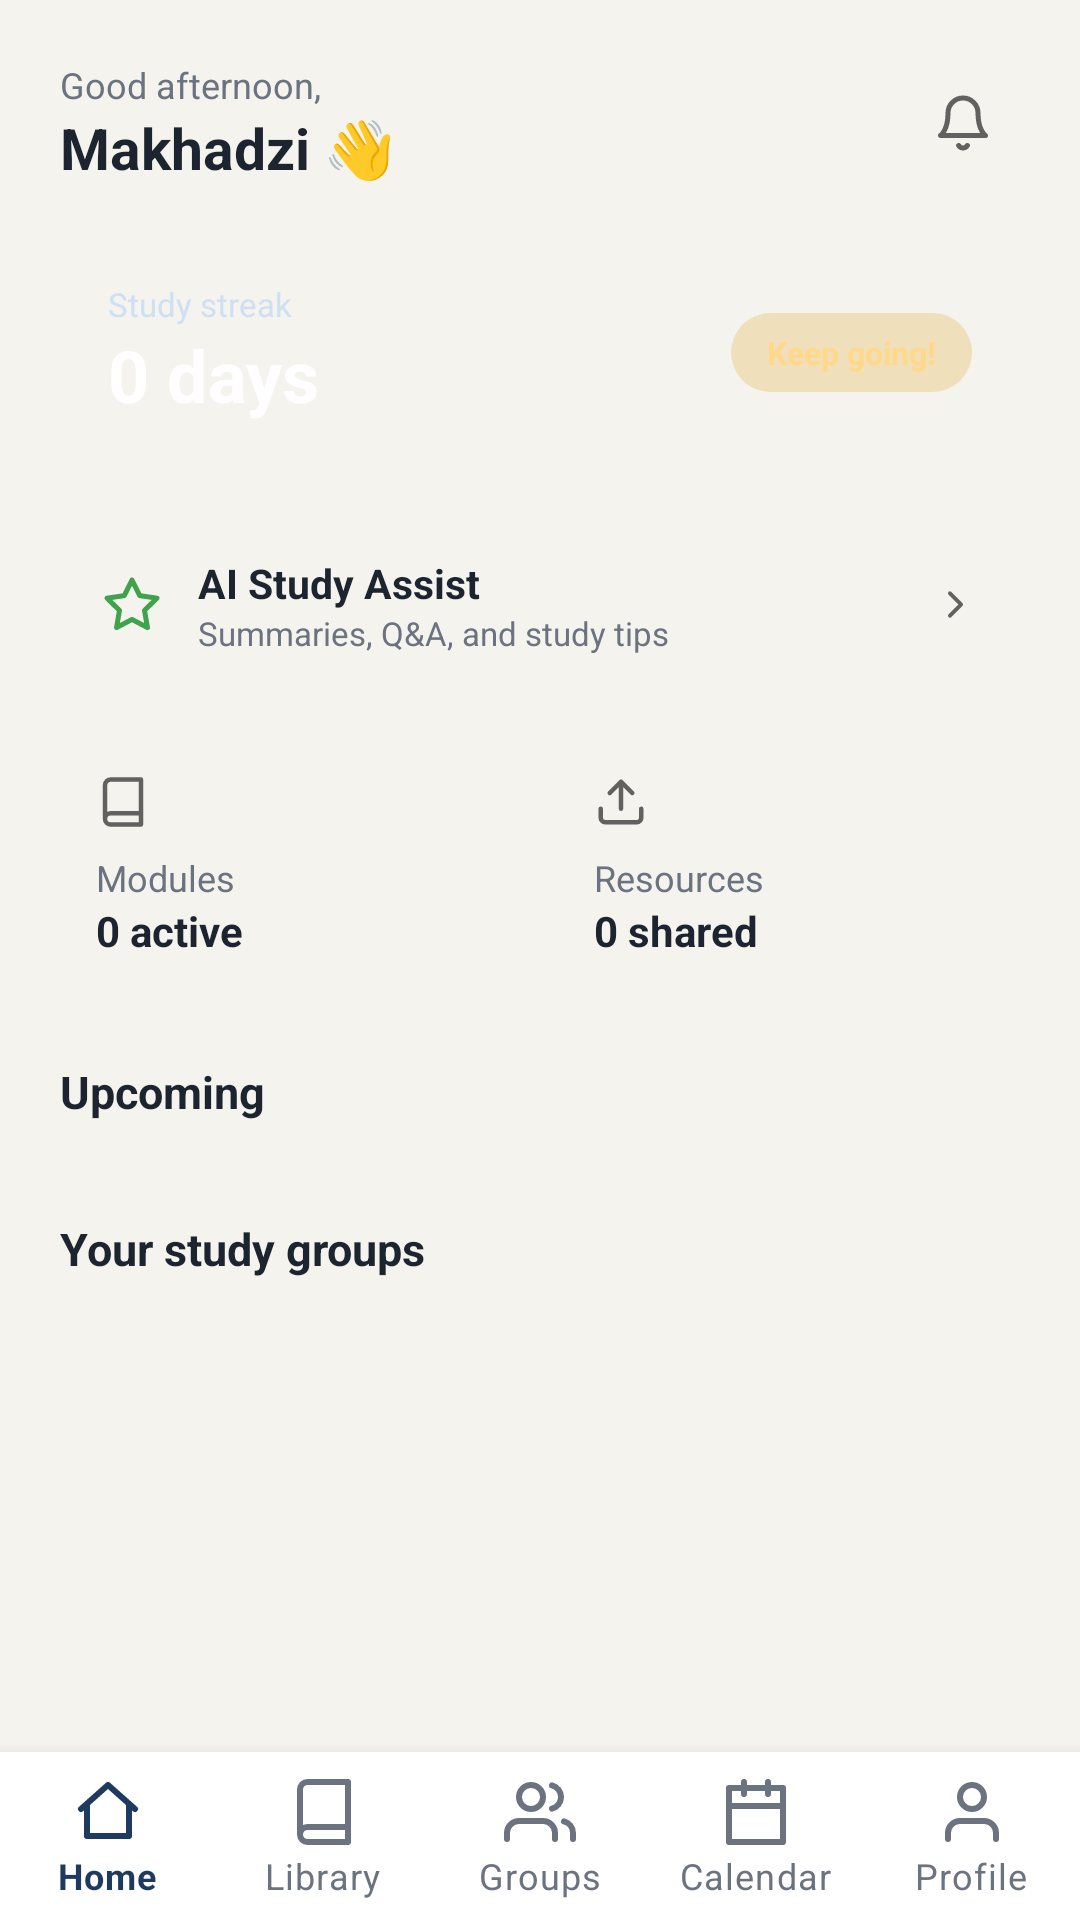

Reconstruct the res/layout file that produces this screen, plus the resources it refers to.
<!-- AndroidManifest.xml: application theme Theme.StudyHubSA -->
<!-- res/layout/activity_dashboard.xml -->
<?xml version="1.0" encoding="utf-8"?>
<androidx.coordinatorlayout.widget.CoordinatorLayout xmlns:android="http://schemas.android.com/apk/res/android"
    xmlns:app="http://schemas.android.com/apk/res-auto"
    android:layout_width="match_parent"
    android:layout_height="match_parent"
    android:background="@color/bg">

    <ScrollView
        android:layout_width="match_parent"
        android:layout_height="match_parent"
        android:layout_marginBottom="56dp"
        android:clipToPadding="false"
        android:paddingBottom="20dp">

        <LinearLayout
            android:layout_width="match_parent"
            android:layout_height="wrap_content"
            android:orientation="vertical"
            android:padding="20dp">

            <LinearLayout
                android:layout_width="match_parent"
                android:layout_height="wrap_content"
                android:gravity="center_vertical"
                android:orientation="horizontal">
                <LinearLayout
                    android:layout_width="0dp"
                    android:layout_height="wrap_content"
                    android:layout_weight="1"
                    android:orientation="vertical">
                    <TextView
                        android:layout_width="wrap_content" android:layout_height="wrap_content"
                        android:id="@+id/tvGreeting" android:text="@string/dashboard_greeting" android:textColor="@color/muted" android:textSize="12sp"/>
                    <TextView
                        android:id="@+id/tvGreetingName"
                        android:layout_width="wrap_content" android:layout_height="wrap_content"
                        android:text="Makhadzi 👋" android:textColor="@color/ink" android:textSize="19sp" android:textStyle="bold"/>
                </LinearLayout>
                <ImageView
                    android:id="@+id/btnNotifications"
                    android:layout_width="38dp" android:layout_height="38dp"
                    android:padding="9dp"
                    android:background="@drawable/bg_card"
                    android:src="@drawable/ic_bell"/>
            </LinearLayout>

            
            <LinearLayout
                android:layout_width="match_parent" android:layout_height="wrap_content"
                android:layout_marginTop="16dp"
                android:background="@drawable/bg_button_primary"
                android:orientation="horizontal"
                android:gravity="center_vertical"
                android:padding="16dp">
                <LinearLayout
                    android:layout_width="0dp" android:layout_height="wrap_content" android:layout_weight="1"
                    android:orientation="vertical">
                    <TextView android:layout_width="wrap_content" android:layout_height="wrap_content"
                        android:text="@string/study_streak" android:textColor="#CFE0F2" android:textSize="11sp"/>
                    <TextView android:id="@+id/tvStreakDays" android:layout_width="wrap_content" android:layout_height="wrap_content"
                        android:text="0 days" android:textColor="@color/white" android:textSize="24sp" android:textStyle="bold"/>
                </LinearLayout>
                <TextView
                    android:id="@+id/tvTopBadge"
                    android:layout_width="wrap_content" android:layout_height="wrap_content"
                    android:background="@drawable/bg_pill_primary"
                    android:backgroundTint="#40E0A526"
                    android:paddingHorizontal="12dp" android:paddingVertical="6dp"
                    android:text="Keep going!" android:textColor="#FFD88A" android:textSize="10.5sp" android:textStyle="bold"/>
            </LinearLayout>

            
            <LinearLayout
                android:id="@+id/cardAiAssist"
                android:layout_width="match_parent" android:layout_height="wrap_content"
                android:layout_marginTop="14dp" android:background="@drawable/bg_card"
                android:gravity="center_vertical" android:orientation="horizontal" android:padding="14dp">
                <ImageView android:layout_width="20dp" android:layout_height="20dp" android:src="@drawable/ic_star" app:tint="@color/green"/>
                <LinearLayout
                    android:layout_width="0dp" android:layout_height="wrap_content" android:layout_weight="1"
                    android:layout_marginStart="12dp" android:orientation="vertical">
                    <TextView android:layout_width="wrap_content" android:layout_height="wrap_content"
                        android:text="@string/ai_assist_title" android:textColor="@color/ink" android:textSize="13.5sp" android:textStyle="bold"/>
                    <TextView android:layout_width="wrap_content" android:layout_height="wrap_content"
                        android:text="Summaries, Q&amp;A, and study tips" android:textColor="@color/muted" android:textSize="11sp"/>
                </LinearLayout>
                <ImageView android:layout_width="15dp" android:layout_height="15dp" android:src="@drawable/ic_chevron_right"/>
            </LinearLayout>

            
            <LinearLayout
                android:layout_width="match_parent" android:layout_height="wrap_content"
                android:layout_marginTop="14dp" android:orientation="horizontal">
                <LinearLayout
                    android:layout_width="0dp" android:layout_height="wrap_content" android:layout_weight="1"
                    android:id="@+id/cardModules" android:clickable="true" android:focusable="true" android:foreground="?android:attr/selectableItemBackground" android:layout_marginEnd="6dp" android:background="@drawable/bg_card" android:orientation="vertical" android:padding="12dp">
                    <ImageView android:layout_width="18dp" android:layout_height="18dp" android:src="@drawable/ic_book"/>
                    <TextView android:layout_width="wrap_content" android:layout_height="wrap_content" android:layout_marginTop="8dp"
                        android:text="Modules" android:textColor="@color/muted" android:textSize="12sp"/>
                    <TextView android:id="@+id/tvModulesCount" android:layout_width="wrap_content" android:layout_height="wrap_content"
                        android:text="0 active" android:textColor="@color/ink" android:textSize="14sp" android:textStyle="bold"/>
                </LinearLayout>
                <LinearLayout
                    android:layout_width="0dp" android:layout_height="wrap_content" android:layout_weight="1"
                    android:id="@+id/cardResources" android:clickable="true" android:focusable="true" android:foreground="?android:attr/selectableItemBackground" android:layout_marginStart="6dp" android:background="@drawable/bg_card" android:orientation="vertical" android:padding="12dp">
                    <ImageView android:layout_width="18dp" android:layout_height="18dp" android:src="@drawable/ic_upload"/>
                    <TextView android:layout_width="wrap_content" android:layout_height="wrap_content" android:layout_marginTop="8dp"
                        android:text="Resources" android:textColor="@color/muted" android:textSize="12sp"/>
                    <TextView android:id="@+id/tvResourcesCount" android:layout_width="wrap_content" android:layout_height="wrap_content"
                        android:text="0 shared" android:textColor="@color/ink" android:textSize="14sp" android:textStyle="bold"/>
                </LinearLayout>
            </LinearLayout>

            <TextView
                android:layout_width="wrap_content" android:layout_height="wrap_content"
                android:layout_marginTop="22dp" android:text="@string/upcoming"
                android:textColor="@color/ink" android:textSize="15sp" android:textStyle="bold"/>

            <LinearLayout android:id="@+id/upcomingContainer"
                android:layout_width="match_parent" android:layout_height="wrap_content"
                android:layout_marginTop="10dp" android:orientation="vertical"/>

            <TextView
                android:layout_width="wrap_content" android:layout_height="wrap_content"
                android:layout_marginTop="22dp" android:text="@string/your_study_groups"
                android:textColor="@color/ink" android:textSize="15sp" android:textStyle="bold"/>

            <HorizontalScrollView
                android:layout_width="match_parent" android:layout_height="wrap_content"
                android:layout_marginTop="10dp" android:scrollbars="none">
                <LinearLayout android:id="@+id/groupsContainer"
                    android:layout_width="wrap_content" android:layout_height="wrap_content"
                    android:orientation="horizontal"/>
            </HorizontalScrollView>

        </LinearLayout>
    </ScrollView>

    <com.google.android.material.bottomnavigation.BottomNavigationView
        android:id="@+id/bottomNav"
        android:layout_width="match_parent"
        android:layout_height="wrap_content"
        android:layout_gravity="bottom"
        app:itemIconTint="@color/bottom_nav_color"
        app:itemTextColor="@color/bottom_nav_color"
        app:menu="@menu/bottom_nav_menu"
        app:labelVisibilityMode="labeled"
        android:background="@color/surface"/>

</androidx.coordinatorlayout.widget.CoordinatorLayout>
<!-- resources referenced by this layout -->
<resources>
  <color name="bg">#F5F3ED</color>
  <color name="green">#3FA34D</color>
  <color name="ink">#1C2430</color>
  <color name="muted">#6B7280</color>
  <color name="surface">#FFFFFF</color>
  <color name="white">#FFFFFF</color>
  <!-- drawable bg_pill_primary (drawable) -->
  <?xml version="1.0" encoding="utf-8"?>
  <shape xmlns:android="http://schemas.android.com/apk/res/android">
      <solid android:color="@color/primary_tint" />
      <corners android:radius="100dp" />
  </shape>
  <!-- drawable ic_bell (drawable) -->
  <?xml version="1.0" encoding="utf-8"?>
  <vector xmlns:android="http://schemas.android.com/apk/res/android"
      android:width="24dp" android:height="24dp"
      android:viewportWidth="24" android:viewportHeight="24"
      android:tint="?attr/colorControlNormal">
    <path android:fillColor="#00000000" android:strokeColor="#FF1C2430" android:strokeWidth="2"
          android:strokeLineCap="round" android:strokeLineJoin="round"
          android:pathData="M18,8a6,6 0,0 0,-12 0c0,7 -3,9 -3,9h18s-3,-2 -3,-9M13.73,21a2,2 0,0 1,-3.46 0"/>
  </vector>
  <!-- drawable ic_chevron_right (drawable) -->
  <?xml version="1.0" encoding="utf-8"?>
  <vector xmlns:android="http://schemas.android.com/apk/res/android"
      android:width="24dp" android:height="24dp"
      android:viewportWidth="24" android:viewportHeight="24"
      android:tint="?attr/colorControlNormal">
    <path android:fillColor="#00000000" android:strokeColor="#FF1C2430" android:strokeWidth="2"
          android:strokeLineCap="round" android:strokeLineJoin="round"
          android:pathData="M9,18l6,-6 -6,-6"/>
  </vector>
  <!-- drawable ic_star (drawable) -->
  <?xml version="1.0" encoding="utf-8"?>
  <vector xmlns:android="http://schemas.android.com/apk/res/android"
      android:width="24dp" android:height="24dp"
      android:viewportWidth="24" android:viewportHeight="24"
      android:tint="?attr/colorControlNormal">
    <path android:fillColor="#00000000" android:strokeColor="#FF1C2430" android:strokeWidth="2"
          android:strokeLineCap="round" android:strokeLineJoin="round"
          android:pathData="M12,2l3.09,6.26L22,9.27l-5,4.87 1.18,6.88L12,17.77l-6.18,3.25L7,14.14L2,9.27l6.91,-1.01Z"/>
  </vector>
  <!-- drawable ic_upload (drawable) -->
  <?xml version="1.0" encoding="utf-8"?>
  <vector xmlns:android="http://schemas.android.com/apk/res/android"
      android:width="24dp" android:height="24dp"
      android:viewportWidth="24" android:viewportHeight="24"
      android:tint="?attr/colorControlNormal">
    <path android:fillColor="#00000000" android:strokeColor="#FF1C2430" android:strokeWidth="2"
          android:strokeLineCap="round" android:strokeLineJoin="round"
          android:pathData="M21,15v4a2,2 0,0 1,-2 2H5a2,2 0,0 1,-2,-2v-4M17,8l-5,-5 -5,5M12,3v12"/>
  </vector>
  <string name="ai_assist_title">AI Study Assist</string>
  <string name="dashboard_greeting">Good afternoon,</string>
  <string name="study_streak">Study streak</string>
  <string name="upcoming">Upcoming</string>
  <string name="your_study_groups">Your study groups</string>
  <style name="Theme.StudyHubSA" parent="Theme.MaterialComponents.DayNight.NoActionBar">
          <item name="colorPrimary">@color/primary</item>
          <item name="colorPrimaryDark">@color/primary_dark</item>
          <item name="colorAccent">@color/green</item>
          <item name="android:windowBackground">@color/bg</item>
          <item name="android:statusBarColor">@color/bg</item>
          <item name="android:windowLightStatusBar" tools:targetApi="m">true</item>
      </style>
  <color name="primary_tint">#E6EDF4</color>
  <color name="primary">#1E3A5F</color>
  <color name="primary_dark">#122A44</color>
</resources>
